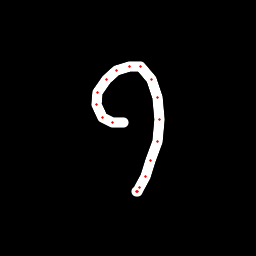

Values plotted in this chart, from the file beside it:
x, y, hover, eod
123.4, 122.5, 0.0, 0.0
112.4, 122.5, 0.0, 0.0
102.8, 117.1, 0.0, 0.0
96.94, 104.5, 0.0, 0.0
97.89, 92.38, 0.0, 0.0
106, 79.72, 0.0, 0.0
116.4, 70.8, 0.0, 0.0
129.4, 66.15, 0.0, 0.0
140.7, 66.92, 0.0, 0.0
151.5, 79.1, 0.0, 0.0
157.2, 97.53, 0.0, 0.0
159.1, 119.9, 0.0, 0.0
157.4, 141.7, 0.0, 0.0
150.9, 160.7, 0.0, 0.0
145, 176.7, 0.0, 0.0
139.2, 187.7, 0.0, 0.0
137.3, 191.7, 0.0, 0.0
136.2, 191.1, 0.0, 1.0
